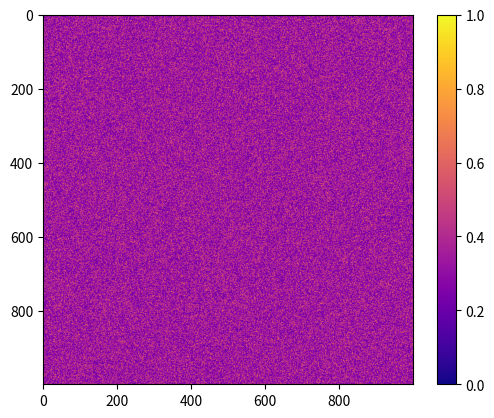

Recreate this plot in Python.
import numpy as np
import matplotlib.pyplot as plt

# Define more complex functions
def add(x, y):
    result = x + y
    return result.real if isinstance(result, complex) else result

def subtract(x, y):
    result = x - y
    return result.real if isinstance(result, complex) else result

def multiply(x, y):
    result = x * y
    return result.real if isinstance(result, complex) else result

def divide(x, y):
    if y != 0:
        result = x / y
        return result.real if isinstance(result, complex) else result
    else:
        return 0

def power(x, y):
    try:
        # Limit the range of x and y to avoid overflow
        if abs(x) > 10 or abs(y) > 10:
            return 0
        result = x ** y
        return result.real if isinstance(result, complex) else result
    except (ValueError, OverflowError):
        return 0  # Return 0 if the power operation is invalid or causes overflow

def modulus(x, y):
    if y != 0:
        result = x % y
        return result.real if isinstance(result, complex) else result
    else:
        return 0

def sine(x, y):
    result = np.sin(x) + np.sin(y)
    return result.real if isinstance(result, complex) else result

def cosine(x, y):
    result = np.cos(x) + np.cos(y)
    return result.real if isinstance(result, complex) else result

def exponential(x, y):
    try:
        result = np.exp(x) + np.exp(y)
        return result.real if isinstance(result, complex) else result
    except OverflowError:
        return 0  # Return 0 if the exponential operation causes overflow

functions = [add, subtract, multiply, divide, power, modulus, sine, cosine, exponential]

function1 = [add, subtract, multiply, divide]


# Increase the range of random values and use normal distribution
small_grid = np.zeros((1000, 1000), dtype=object)

for i in range(small_grid.shape[0]):
    for j in range(small_grid.shape[1]):
        x = np.random.normal(0, 100)  # Normal distribution with mean 0 and std 100
        y = np.random.normal(0, 100)  # Normal distribution with mean 0 and std 100
        small_grid[i, j] = (f'{x}', f'{y}')

#print(small_grid)

# ... existing code ...

Z = np.zeros((1000, 1000))

for i in range(small_grid.shape[0]):
    for j in range(small_grid.shape[1]):
        func = np.random.choice(list(function1))
        x, y = float(small_grid[i, j][0]), float(small_grid[i, j][1])
        if func in [divide, modulus] and y == 0:
            y = 1  # Avoid zero for division and modulus
        try:
            result = func(x, y)
            if isinstance(result, complex):
                result = result.real  # Convert complex result to its real part
            Z[i, j] = result
            #if i < 5 and j < 5:  # Print values for the first few elements
            #    print(f"Z[{i}, {j}] = {result} (x={x}, y={y}, func={func.__name__})")
        except Exception as e:
            Z[i, j] = 0  # Handle any unexpected errors

# Print some statistics about Z
print(f"Z min: {np.min(Z)}, Z max: {np.max(Z)}, Z mean: {np.mean(Z)}, Z std: {np.std(Z)}")

# Normalize the results using a logarithmic scale
Z = np.log1p(np.abs(Z))  # Apply log(1 + |Z|) to handle negative values and compress the range
Z = (Z - np.min(Z)) / (np.max(Z) - np.min(Z))  # Normalize to range [0, 1]
Z = np.round(Z, 2)

print("Generated Z grid:")
print(Z)
#print(f"Minimum value in Z: {np.min(Z)}")
#print(f"Maximum value in Z: {np.max(Z)}")

# Use a different colormap and adjust color limits
plt.imshow(Z, cmap='plasma', vmin=0, vmax=1)
plt.colorbar()
plt.show()

